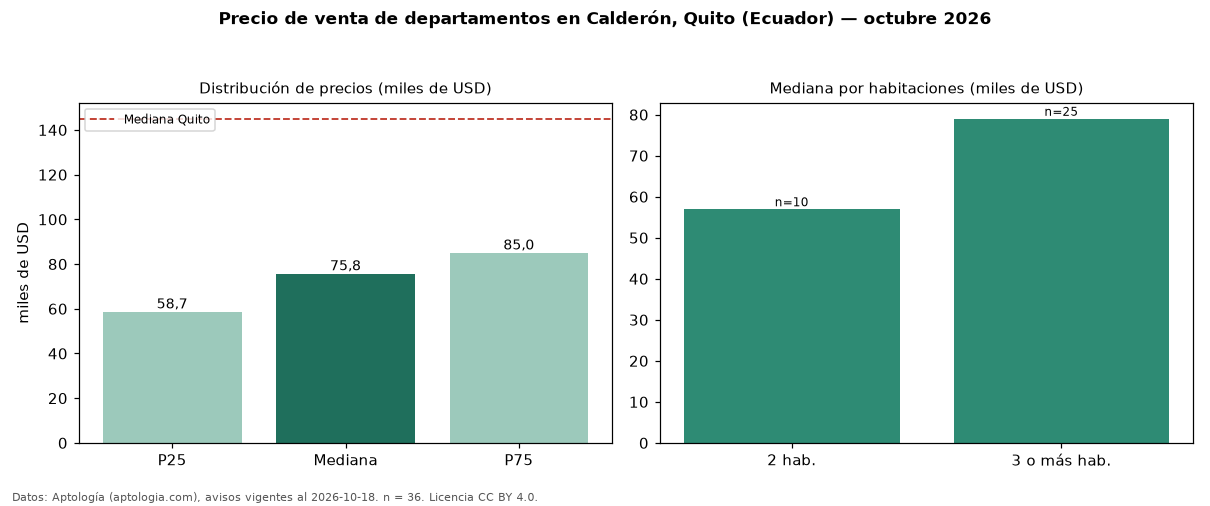

The data file committed next to this chart (first rows):
seccion, metrica, valor, moneda, n
precio, p25, 58675, USD, 36
precio, mediana, 75750, USD, 36
precio, p75, 85038, USD, 36
precio, minimo, 39000, USD, 36
precio, maximo, 165900, USD, 36
m2, mediana_precio_m2, 806.1, USD, 35
m2, area_mediana_m2, 88.4, m2, 35
banos, mediana_banos, 2.0, , 
habitaciones, 2, 56950, USD, 10
habitaciones, 3+, 79000, USD, 25
ciudad, mediana_ciudad_referencia, 145000, USD, 
ciudad, mediana_m2_ciudad, 1000, USD, 
fuente, fecha_datos, 2026-10-18, , 
fuente, atribucion, https://www.aptologia.com/ec/venta/quito…, , 
fuente, licencia, CC BY 4.0, , 
